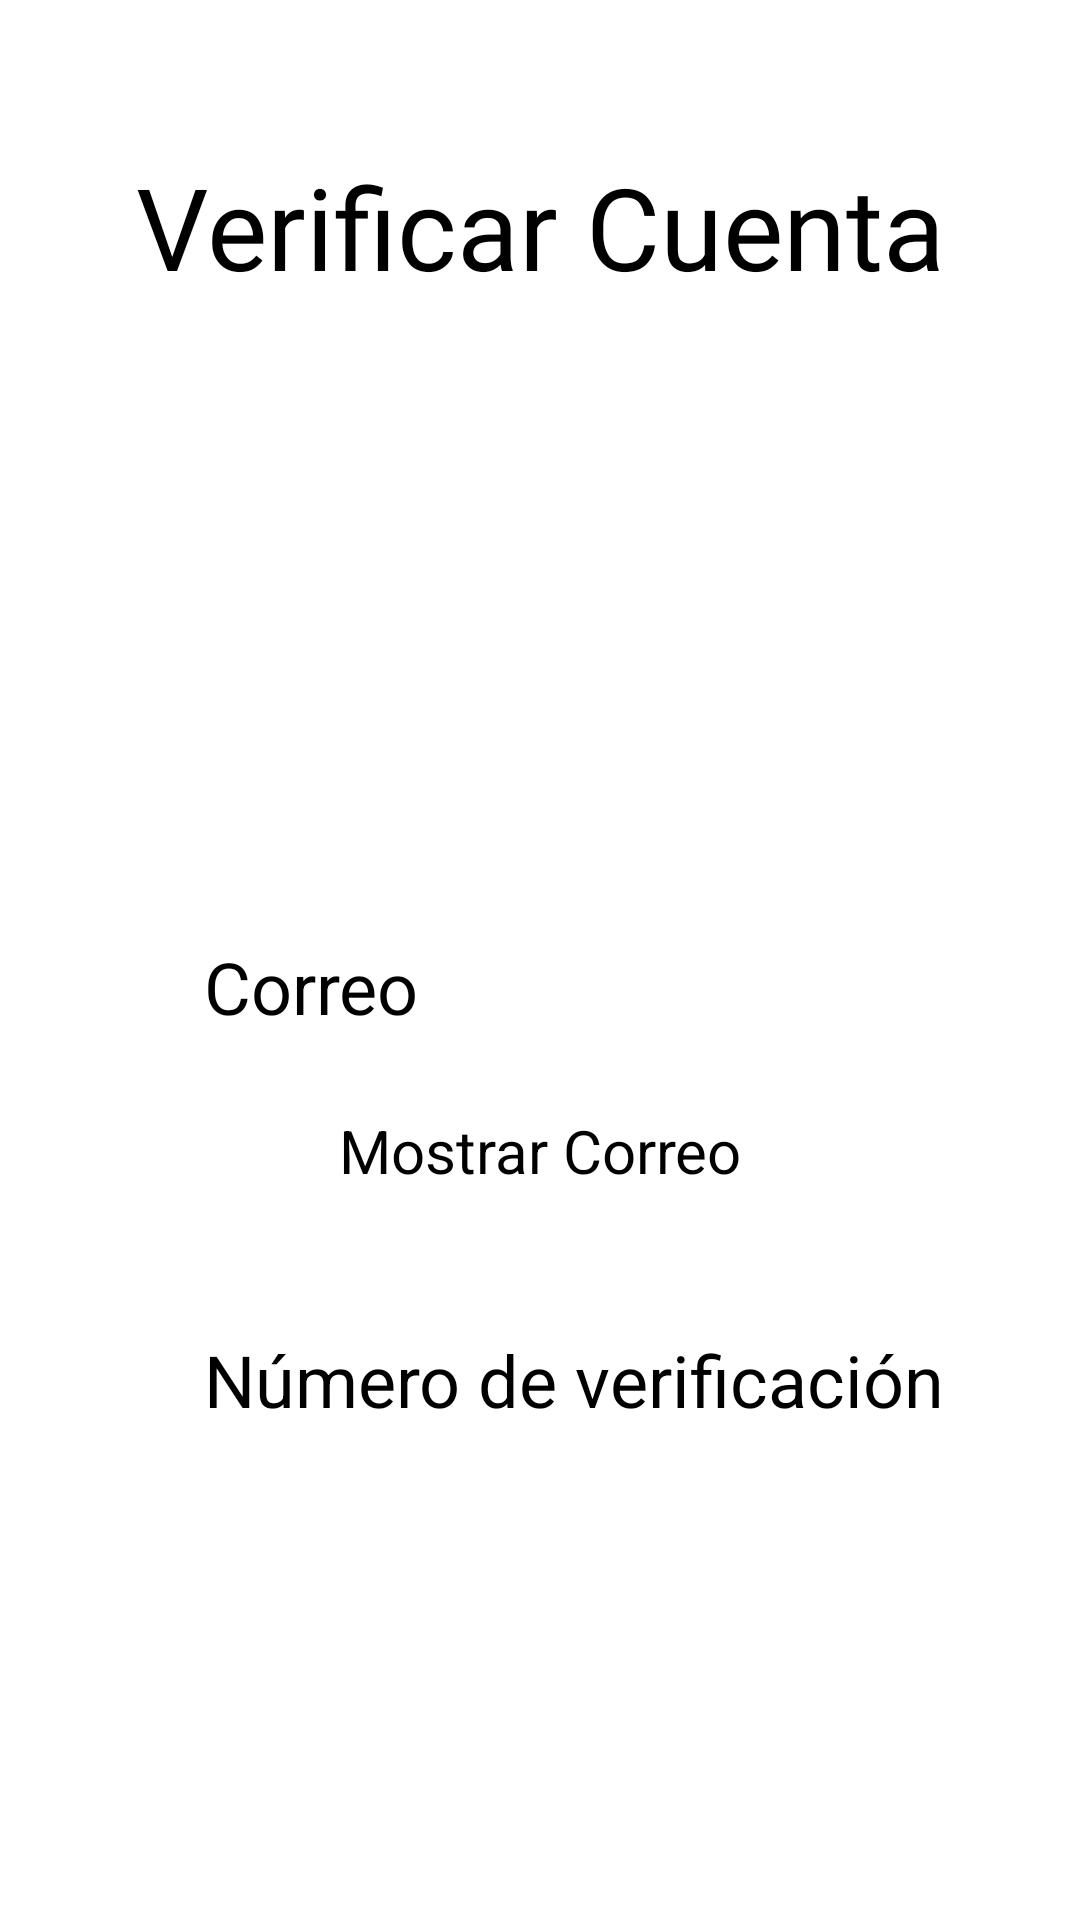

Reconstruct the res/layout file that produces this screen, plus the resources it refers to.
<!-- AndroidManifest.xml: application theme Theme.PanMovil_PanitasProject -->
<!-- res/layout/activity_verificar_correo.xml -->
<?xml version="1.0" encoding="utf-8"?>
<androidx.constraintlayout.widget.ConstraintLayout xmlns:android="http://schemas.android.com/apk/res/android"
    xmlns:app="http://schemas.android.com/apk/res-auto"
    xmlns:tools="http://schemas.android.com/tools"
    android:layout_width="match_parent"
    android:layout_height="match_parent"
    tools:context=".VerificarCorreoActivity">

    <EditText
        android:id="@+id/txtNumberRandom"
        android:layout_width="wrap_content"
        android:layout_height="wrap_content"
        android:layout_marginTop="476dp"
        android:ems="10"
        android:inputType="number"
        android:textSize="24sp"
        app:layout_constraintEnd_toEndOf="parent"
        app:layout_constraintHorizontal_bias="0.496"
        app:layout_constraintStart_toStartOf="parent"
        app:layout_constraintTop_toTopOf="parent" />

    <View
        android:id="@+id/viewverificar"
        android:layout_width="200dp"
        android:layout_height="175dp"
        android:layout_marginTop="15dp"
        android:background="@drawable/corner2"

        app:layout_constraintEnd_toEndOf="parent"
        app:layout_constraintStart_toStartOf="parent"
        app:layout_constraintTop_toBottomOf="@+id/textView15" />

    <TextView
        android:id="@+id/textView14"
        android:layout_width="wrap_content"
        android:layout_height="wrap_content"
        android:layout_marginStart="68dp"
        android:text="Número de verificación"
        android:textSize="24sp"
        app:layout_constraintBottom_toTopOf="@+id/txtNumberRandom"
        app:layout_constraintStart_toStartOf="parent" />

    <Button
        android:id="@+id/buttonVerificar"
        android:layout_width="wrap_content"
        android:layout_height="wrap_content"
        android:layout_marginTop="60dp"
        android:backgroundTint="#B71C1C"
        android:text="Enviar"
        android:textColor="#FFFFFF"
        android:textSize="34sp"
        app:layout_constraintEnd_toEndOf="parent"
        app:layout_constraintHorizontal_bias="0.497"
        app:layout_constraintStart_toStartOf="parent"
        app:layout_constraintTop_toBottomOf="@+id/txtNumberRandom" />

    <TextView
        android:id="@+id/textView13"
        android:layout_width="wrap_content"
        android:layout_height="wrap_content"
        android:layout_marginStart="68dp"
        android:layout_marginBottom="25dp"
        android:text="Correo"
        android:textSize="24sp"
        app:layout_constraintBottom_toTopOf="@+id/txtMail"
        app:layout_constraintStart_toStartOf="parent" />

    <TextView
        android:id="@+id/textView15"
        android:layout_width="wrap_content"
        android:layout_height="wrap_content"
        android:layout_marginTop="50dp"
        android:fontFamily="@font/inter_extrabold"
        android:text="Verificar Cuenta"
        android:textSize="38sp"
        app:layout_constraintEnd_toEndOf="parent"
        app:layout_constraintStart_toStartOf="parent"
        app:layout_constraintTop_toTopOf="parent" />

    <ImageView
        android:id="@+id/imageView6"
        android:layout_width="150dp"
        android:layout_height="150dp"
        android:layout_marginTop="30dp"
        app:layout_constraintEnd_toEndOf="parent"
        app:layout_constraintStart_toStartOf="parent"
        app:layout_constraintTop_toBottomOf="@+id/textView15"
        app:srcCompat="@drawable/baseline_verified_user_24" />

    <TextView
        android:id="@+id/txtMail"
        android:layout_width="wrap_content"
        android:layout_height="wrap_content"
        android:layout_marginTop="370dp"
        android:text="Mostrar Correo"
        android:textSize="20sp"
        app:layout_constraintEnd_toEndOf="parent"
        app:layout_constraintStart_toStartOf="parent"
        app:layout_constraintTop_toTopOf="parent" />

</androidx.constraintlayout.widget.ConstraintLayout>
<!-- resources referenced by this layout -->
<resources>

</resources>
